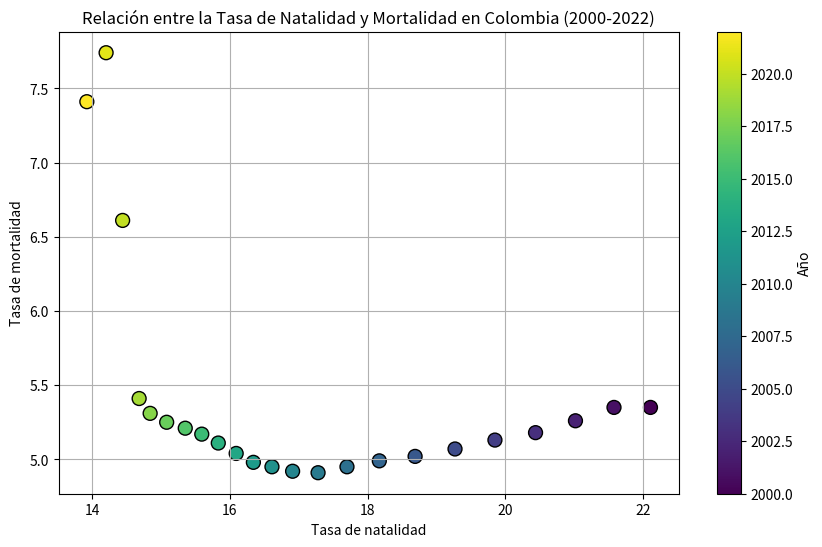

Python code for this plot:
import matplotlib.pyplot as plt

# Datos
años = list(range(2000, 2023))
natalidad = [22.11, 21.58, 21.02, 20.44, 19.85, 19.27, 18.69, 18.17, 17.70, 17.28, 16.91, 16.61, 16.34, 16.09, 15.83, 15.59, 15.35, 15.08, 14.84, 14.68, 14.44, 14.20, 13.92]
mortalidad = [5.35, 5.35, 5.26, 5.18, 5.13, 5.07, 5.02, 4.99, 4.95, 4.91, 4.92, 4.95, 4.98, 5.04, 5.11, 5.17, 5.21, 5.25, 5.31, 5.41, 6.61, 7.74, 7.41]

# Crear gráfico de dispersión
plt.figure(figsize=(10, 6))
plt.scatter(natalidad, mortalidad, c=años, cmap='viridis', s=100, edgecolor='k')
plt.colorbar(label='Año')
plt.xlabel('Tasa de natalidad')
plt.ylabel('Tasa de mortalidad')
plt.title('Relación entre la Tasa de Natalidad y Mortalidad en Colombia (2000-2022)')
plt.grid(True)

# Mostrar gráfico
plt.show()
